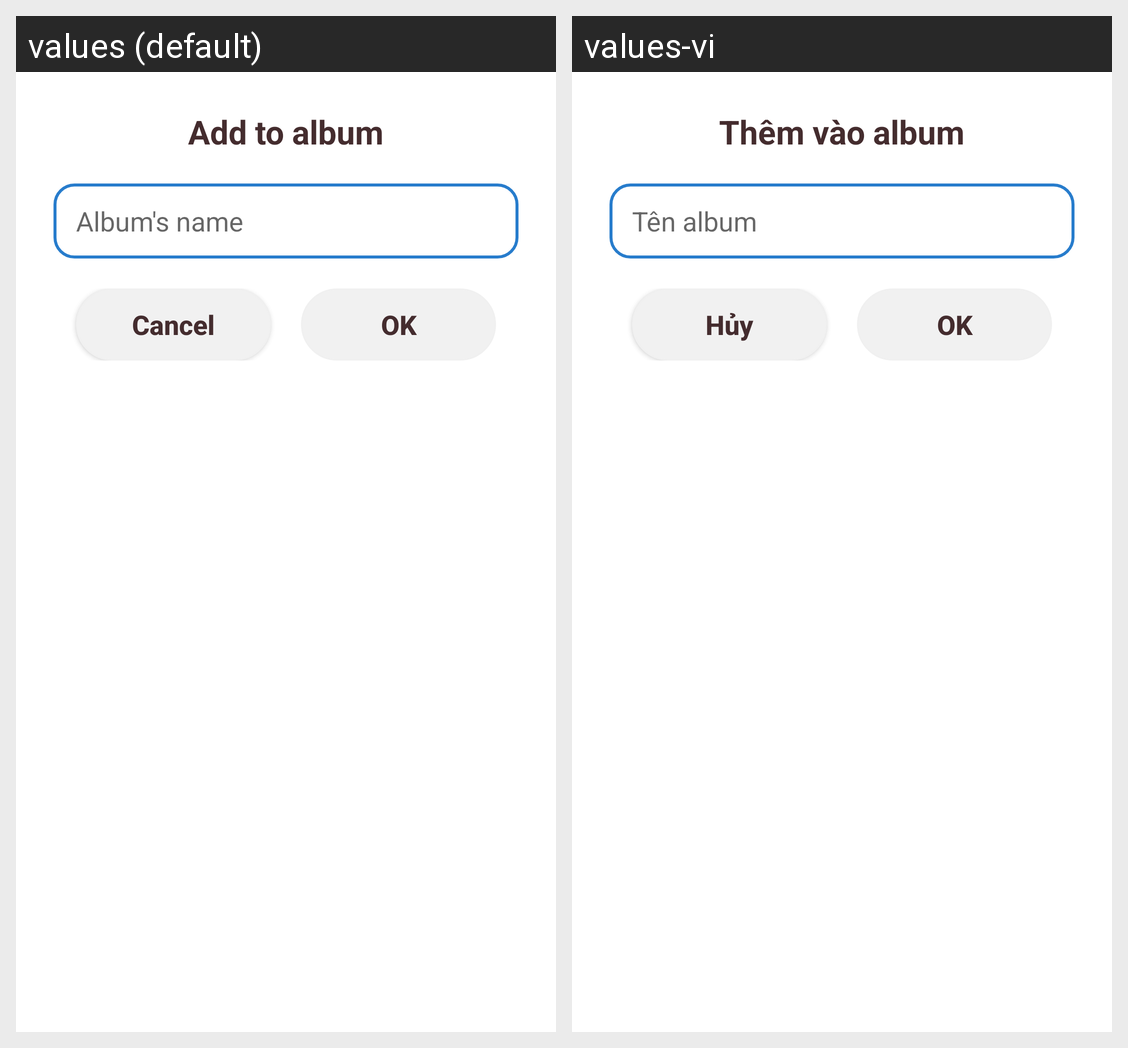

Translations of the strings shown on this Android screen, per locale in the grid:
Android screen res/layout/add_to_album_dialog.xml rendered under 2 locales, left to right: values (default), values-vi. Device: Nexus 5 (rendered at 1080×1920; each locale shown at half size, 540×960, under a caption strip naming it); theme Theme.Album.
Strings drawn on this screen, with the default value and each locale's value (text and hints the layout hard-codes, and strings that could not be matched under every locale, appear in the picture but are not listed):

add_to_album
  values: Add to album
  values-vi: Thêm vào album

albums_name
  values: Album's name
  values-vi: Tên album

label_cancel
  values: Cancel
  values-vi: Hủy

label_ok
  values: OK
  values-vi: OK
